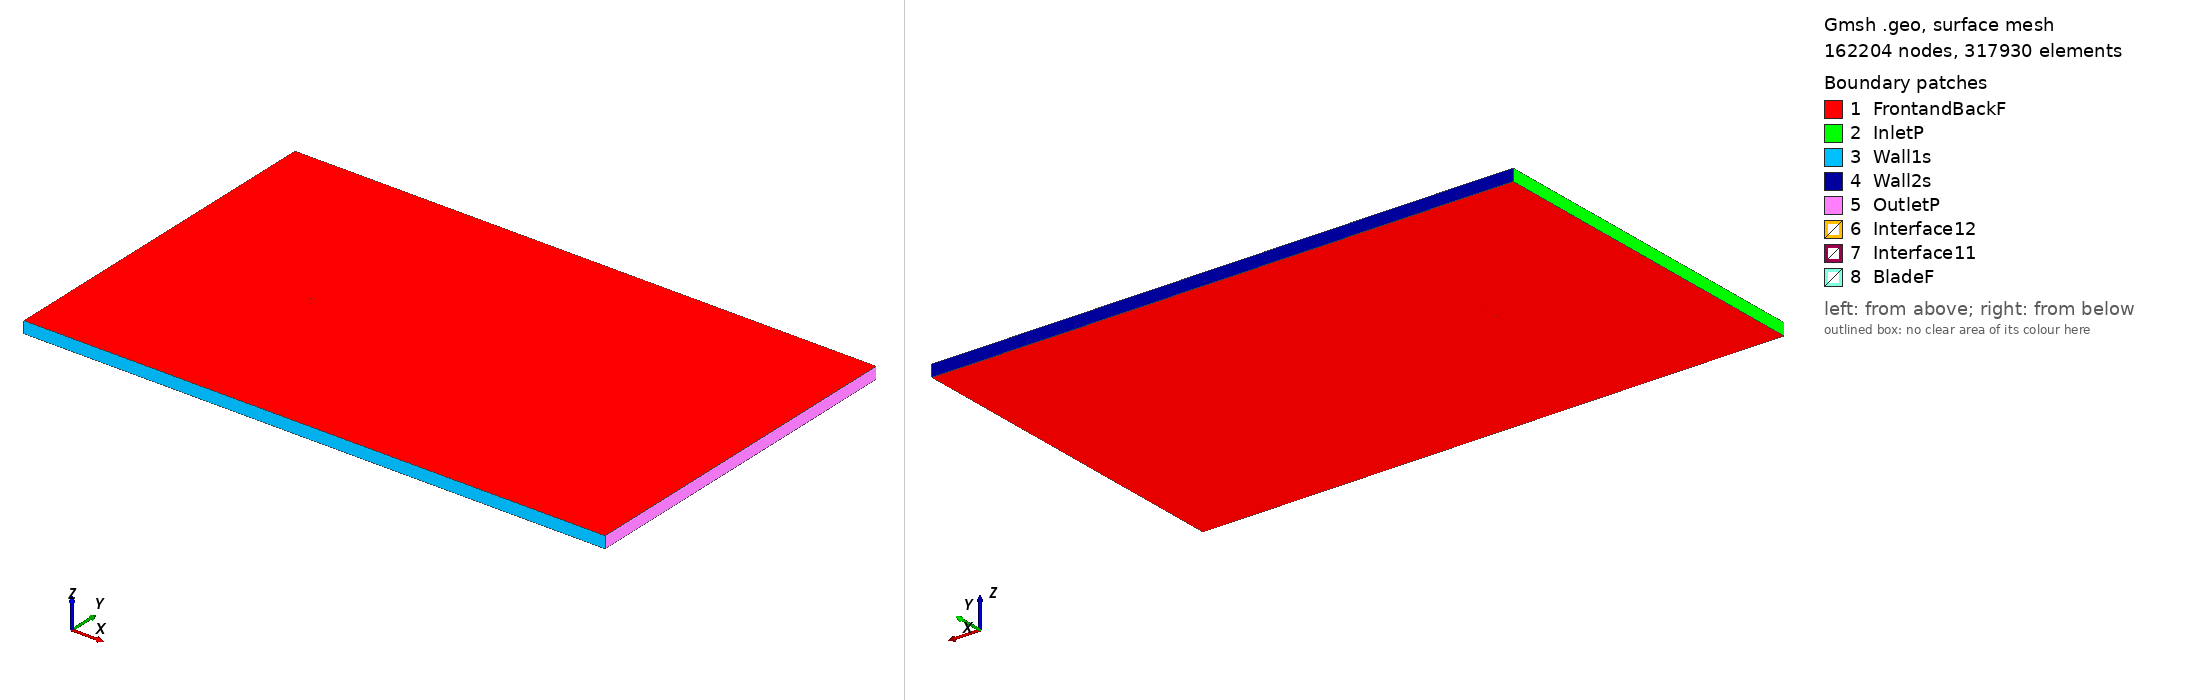

Gmsh geometry script, surface-meshed: 162204 nodes, 317930 surface elements. Boundary patches (legend numbers): 1 FrontandBackF, 2 InletP, 3 Wall1s, 4 Wall2s, 5 OutletP, 6 Interface12, 7 Interface11, 8 BladeF. Left view from above one corner, right view from below the opposite corner. Legend entries are the model's physical surfaces. The drawing asked Gmsh for element sizes between 1% and 20% of the model's largest extent; the script's own settings can give other sizes.

=== coanda1_tsr_-3.7379_aoa_6.1207.geo (drawn) ===
SetFactory("OpenCASCADE");

Point(1) = {0.074599, 0.729174, 0, 1.0};
Point(2) = {0.071243, 0.730137, 0, 1.0};
Point(3) = {0.063696, 0.732110, 0, 1.0};
Point(4) = {0.048571, 0.735749, 0, 1.0};
Point(5) = {0.033396, 0.738928, 0, 1.0};
Point(6) = {0.018196, 0.741877, 0, 1.0};
Point(7) = {0.002964, 0.744519, 0, 1.0};
Point(8) = {-0.012302, 0.746854, 0, 1.0};
Point(9) = {-0.027633, 0.748576, 0, 1.0};
Point(10) = {-0.043022, 0.749760, 0, 1.0};
Point(11) = {-0.050754, 0.750000, 0, 1.0};
Point(12) = {-0.058526, 0.749871, 0, 1.0};
Point(13) = {-0.062451, 0.749439, 0, 1.0};
Point(14) = {-0.066417, 0.748623, 0, 1.0};
Point(15) = {-0.070433, 0.747347, 0, 1.0};
Point(16) = {-0.072491, 0.746249, 0, 1.0};
Point(17) = {-0.074572, 0.744920, 0, 1.0};
Point(18) = {-0.072770, 0.743641, 0, 1.0};
Point(19) = {-0.070919, 0.742822, 0, 1.0};
Point(20) = {-0.067133, 0.741950, 0, 1.0};
Point(21) = {-0.063249, 0.741999, 0, 1.0};
Point(22) = {-0.059348, 0.742202, 0, 1.0};
Point(23) = {-0.051629, 0.741839, 0, 1.0};
Point(24) = {-0.043935, 0.741247, 0, 1.0};
Point(25) = {-0.028562, 0.739909, 0, 1.0};
Point(26) = {-0.013223, 0.738264, 0, 1.0};
Point(27) = {0.002100, 0.736466, 0, 1.0};
Point(28) = {0.017415, 0.734591, 0, 1.0};
Point(29) = {0.032713, 0.732562, 0, 1.0};
Point(30) = {0.047979, 0.730227, 0, 1.0};
Point(31) = {0.063252, 0.727969, 0, 1.0};
Point(32) = {0.070971, 0.727606, 0, 1.0};
Point(33) = {0.074435, 0.727643, 0, 1.0};
Point(34) = {-0.074599, -0.729174, 0, 1.0};
Point(35) = {-0.071243, -0.730137, 0, 1.0};
Point(36) = {-0.063696, -0.732110, 0, 1.0};
Point(37) = {-0.048571, -0.735749, 0, 1.0};
Point(38) = {-0.033396, -0.738928, 0, 1.0};
Point(39) = {-0.018196, -0.741877, 0, 1.0};
Point(40) = {-0.002964, -0.744519, 0, 1.0};
Point(41) = {0.012302, -0.746854, 0, 1.0};
Point(42) = {0.027633, -0.748576, 0, 1.0};
Point(43) = {0.043022, -0.749760, 0, 1.0};
Point(44) = {0.050754, -0.750000, 0, 1.0};
Point(45) = {0.058526, -0.749871, 0, 1.0};
Point(46) = {0.062451, -0.749439, 0, 1.0};
Point(47) = {0.066417, -0.748623, 0, 1.0};
Point(48) = {0.070433, -0.747347, 0, 1.0};
Point(49) = {0.072491, -0.746249, 0, 1.0};
Point(50) = {0.074572, -0.744920, 0, 1.0};
Point(51) = {0.072770, -0.743641, 0, 1.0};
Point(52) = {0.070919, -0.742822, 0, 1.0};
Point(53) = {0.067133, -0.741950, 0, 1.0};
Point(54) = {0.063249, -0.741999, 0, 1.0};
Point(55) = {0.059348, -0.742202, 0, 1.0};
Point(56) = {0.051629, -0.741839, 0, 1.0};
Point(57) = {0.043935, -0.741247, 0, 1.0};
Point(58) = {0.028562, -0.739909, 0, 1.0};
Point(59) = {0.013223, -0.738264, 0, 1.0};
Point(60) = {-0.002100, -0.736466, 0, 1.0};
Point(61) = {-0.017415, -0.734591, 0, 1.0};
Point(62) = {-0.032713, -0.732562, 0, 1.0};
Point(63) = {-0.047979, -0.730227, 0, 1.0};
Point(64) = {-0.063252, -0.727969, 0, 1.0};
Point(65) = {-0.070971, -0.727606, 0, 1.0};
Point(66) = {-0.074435, -0.727643, 0, 1.0};

// Lines: first blade (splines 1-4)
Spline(1) = {1:33};
Spline(2) = {33,1};

// Lines: second blade (splines 5-8)
Spline(3) = {34:66};
Spline(4) = {66,34};

// Outer domain (points 20001-4 and lines)
Point(67) = {-13.50000000, -15.00000000, 0, 1.0};
Point(68) = {-13.50000000, 15.00000000, 0, 1.0};
Point(69) = {36.00000000, 15.00000000, 0, 1.0};
Point(70) = {36.00000000, -15.00000000, 0, 1.0};
Line(11) = {67, 68};
Line(12) = {68, 69};
Line(13) = {69, 70};
Line(14) = {67, 70};

// Interface (between moving and stationary domain) (circles)
Circle(9) = {0, 0, 0, 0.80000000, 0, 2*Pi};
Circle(10) = {0, 0, 0, 0.80000000, 0, 2*Pi};

// Loops collect Lines/Splines/etc (blade1, blade2, domain, first circle)
Line Loop(1) = {1:2};
Line Loop(2) = {3:4};
Line Loop(3) = {11,12,13,-14};
Line Loop(4) = {9};

// BooleanDifference cuts out the circle/interface from the domain
Plane Surface(1) = {3};
Plane Surface(2) = {4};
BooleanDifference{ Surface{1}; Delete;}{ Surface{2}; Delete;}

// This one cuts out the blades from the inner circle/interface
Line Loop(6) = {10};
Plane Surface(5) = {6};
Plane Surface(6) = {1};
Plane Surface(7) = {2};
BooleanDifference{ Surface{5}; Delete;}{ Surface{6,7}; Delete;}

// extrude to 3rd dimension
Extrude {0, 0, 1} {Surface{1}; Surface{5}; Layers{1}; Recombine;}

// Physical Surfaces are the named boundaries (patches)
Physical Surface("Interface11") = {12};
Physical Surface("Interface12") = {10};

// sides of domain
Physical Surface("InletP") = {6};
Physical Surface("OutletP") = {9};

// top and bottom of domain
Physical Surface("Wall1s") = {7};
Physical Surface("Wall2s") = {8};

// Check FrontandBackF by ensuring there is nothing in the 3rd dimension
Physical Surface("FrontandBackF") = {1,11,5,17};
Physical Surface("BladeF") = {13:16};
Physical Volume("Turbine") = {2};
Physical Volume("Farfield") = {1};

// settings for airfoil boundary layer
Field[1] = BoundaryLayer;
Field[1].EdgesList = {1:4};
Field[1].hwall_n = 1e-3;
Field[1].thickness = 1.5e-2;
Field[1].ratio = 1.05;
Field[1].Quads = 1;
BoundaryLayer Field = 1;

// control points for mesh (blade and interface)
// floor((arc length / 1.5mm)/ 2) -> Transfinite Line
Transfinite Line {1,3} = 100 Using Progression 1;
Transfinite Line {2,4} = 2 Using Progression 1;
Transfinite Line {9, 15} = 800 Using Progression 1;

// For more information on gmsh syntax, visit http://gmsh.info/doc/texinfo/gmsh.html
